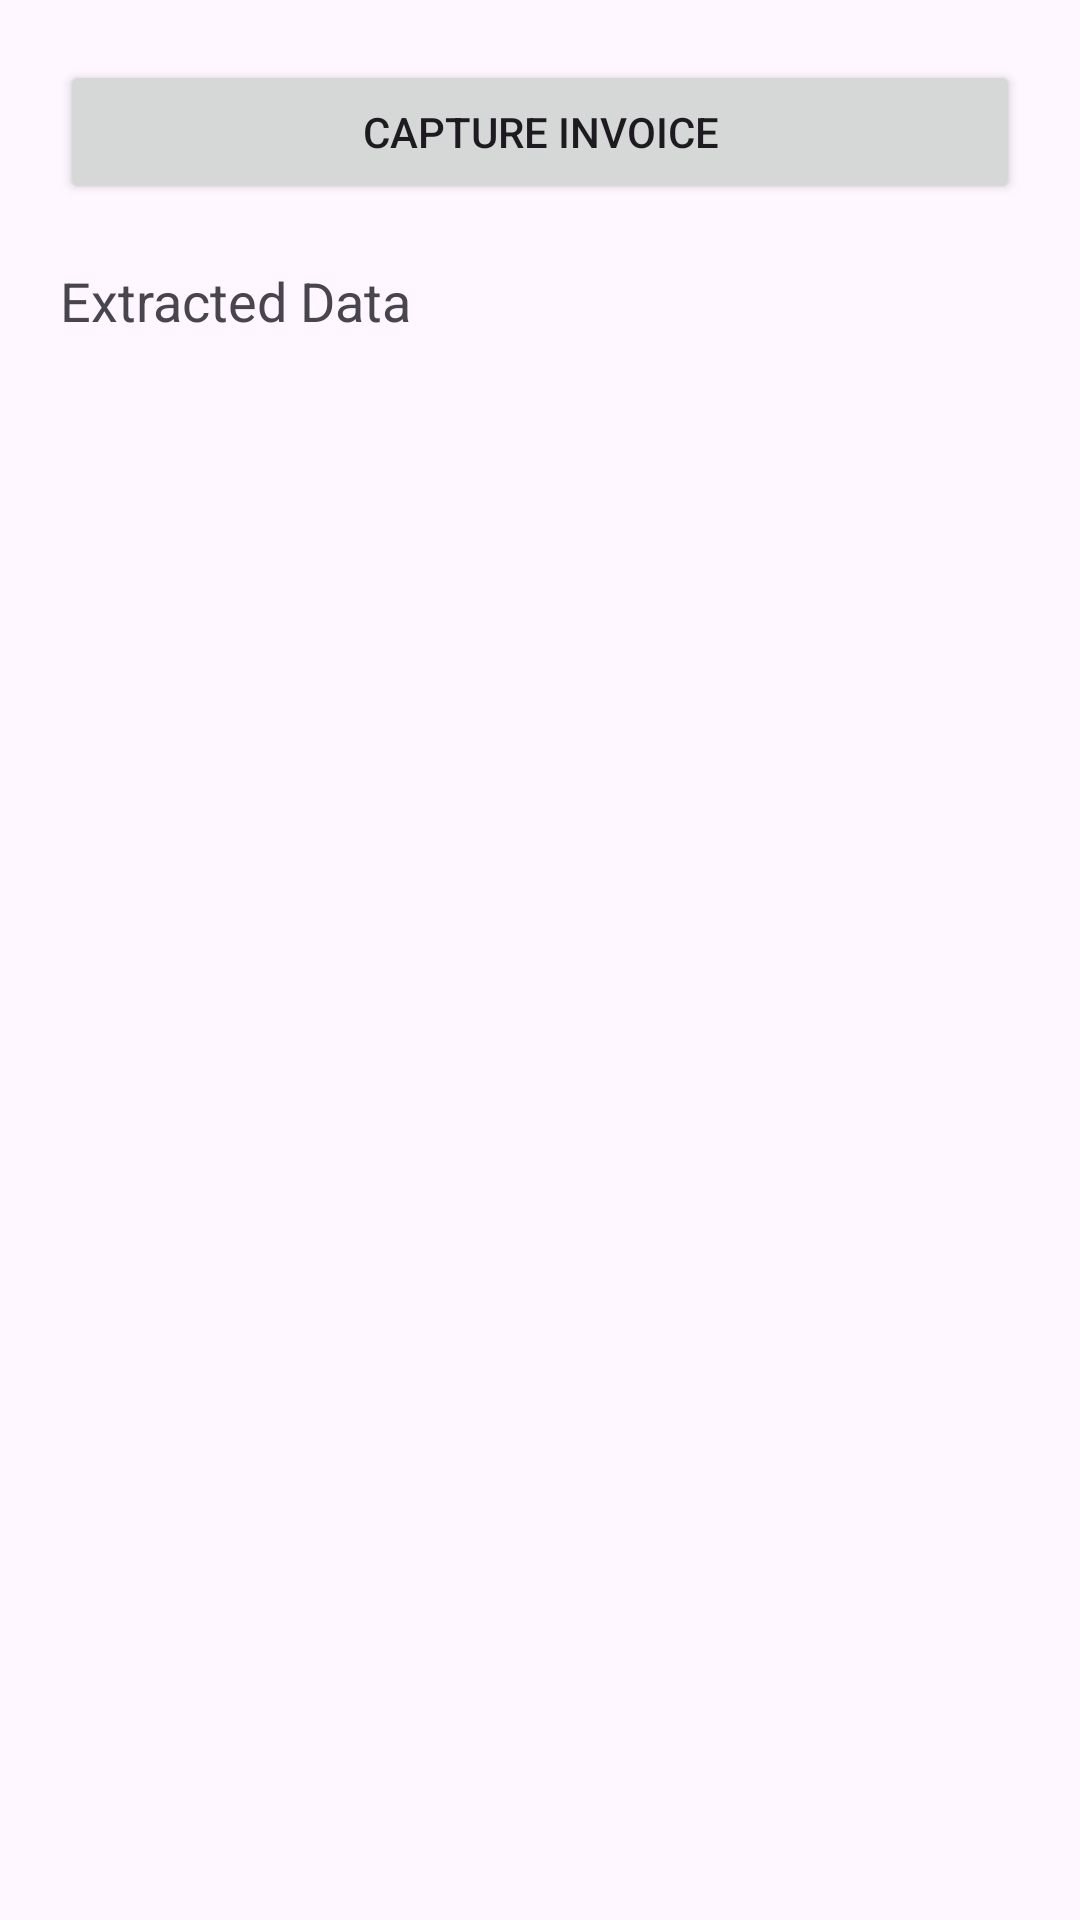

Reconstruct the res/layout file that produces this screen, plus the resources it refers to.
<!-- AndroidManifest.xml: application theme Theme.IncoiceExtraction -->
<!-- res/layout/activity_main.xml -->
<?xml version="1.0" encoding="utf-8"?>
<LinearLayout xmlns:android="http://schemas.android.com/apk/res/android"
    android:orientation="vertical"
    android:padding="20dp"
    android:layout_width="match_parent"
    android:layout_height="match_parent">

    <Button
        android:id="@+id/btnCapture"
        android:text="Capture Invoice"
        android:layout_width="match_parent"
        android:layout_height="wrap_content"/>

    <TextView
        android:id="@+id/txtResult"
        android:text="Extracted Data"
        android:textSize="18sp"
        android:paddingTop="20dp"
        android:layout_width="match_parent"
        android:layout_height="wrap_content"/>

</LinearLayout>
<!-- resources referenced by this layout -->
<resources>
  <style name="Theme.IncoiceExtraction" parent="Base.Theme.IncoiceExtraction" />
  <style name="Base.Theme.IncoiceExtraction" parent="Theme.Material3.DayNight.NoActionBar">
          
          
      </style>
</resources>
